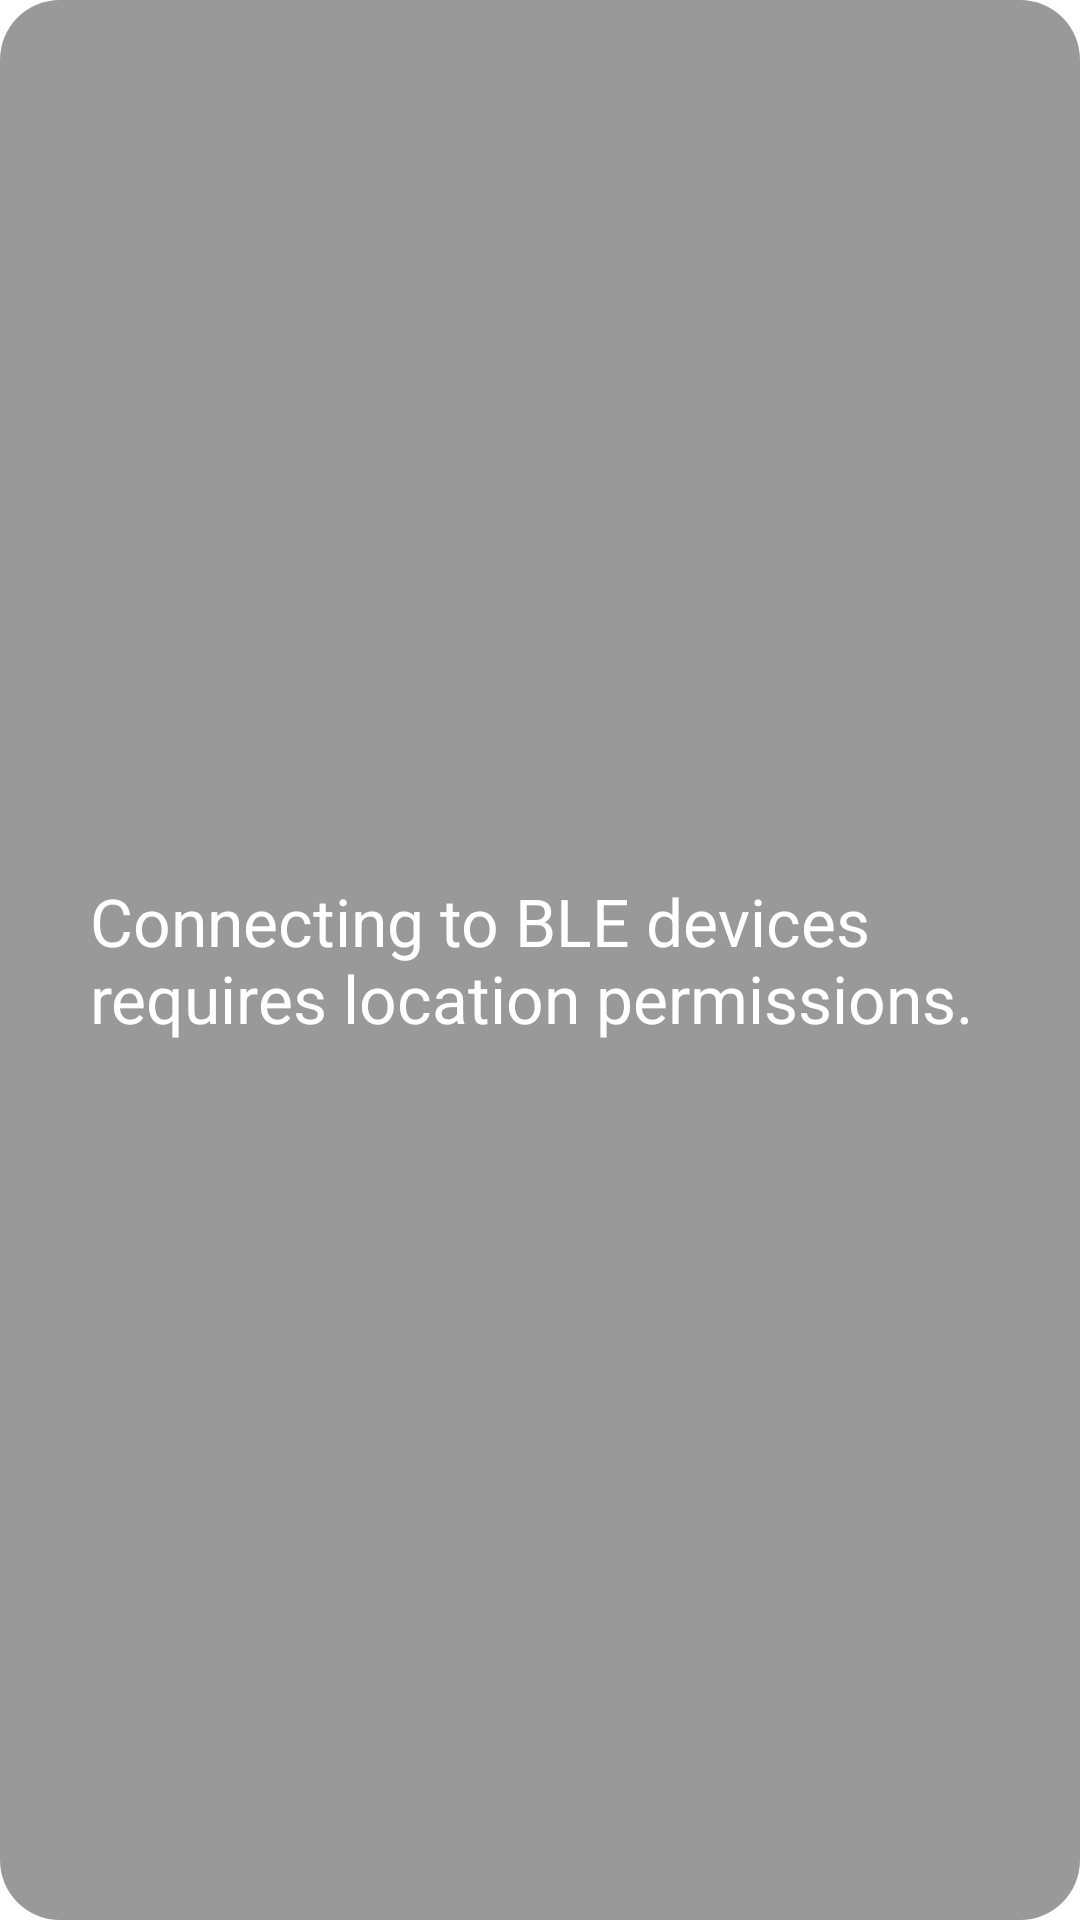

Android layout source for this screen:
<!-- AndroidManifest.xml: application theme MyTheme -->
<!-- res/layout/popup_window.xml -->
<?xml version="1.0" encoding="utf-8"?>
<RelativeLayout
    xmlns:android="http://schemas.android.com/apk/res/android"
    android:layout_width="wrap_content"
    android:layout_height="wrap_content"
    android:background="@drawable/popup">

    <TextView
        android:layout_width="wrap_content"
        android:layout_height="wrap_content"
        android:layout_centerInParent="true"
        android:layout_margin="30dp"
        android:textSize="22sp"
        android:text="@string/loc_perm"
        android:textColor="#FFFFFF"/>

</RelativeLayout>
<!-- resources referenced by this layout -->
<resources>
  <!-- drawable popup (drawable) -->
  <?xml version="1.0" encoding="utf-8"?>
  <shape xmlns:android="http://schemas.android.com/apk/res/android" android:shape="rectangle" >
      <solid android:color="#999999" />
      <corners android:radius="20dp"/>
      <padding android:left="0dp" android:top="0dp" android:right="0dp" android:bottom="0dp"/>
  </shape>
  <string name="loc_perm">Connecting to BLE devices requires location permissions.</string>
  <style name="MyTheme" parent="@android:style/Theme.Holo.Light.DarkActionBar">
          <item name="android:actionBarStyle">@style/MyActionBar</item>
          <item name="android:actionMenuTextColor">@color/white</item>
      </style>
  <style name="MyActionBar" parent="@android:style/Widget.Holo.Light.ActionBar">
          <item name="android:background">@color/mainBlue</item>
          <item name="android:titleTextStyle">@style/MyTheme.ActionBar.TitleTextStyle</item>
      </style>
  <color name="white">#FFFFFF</color>
  <color name="mainBlue">#2c3e50</color>
  <style name="MyTheme.ActionBar.TitleTextStyle" parent="@android:style/TextAppearance.Holo.Widget.ActionBar.Title">
          <item name="android:textColor">@color/white</item>
          <item name="android:text">@string/app_name</item>
      </style>
  <string name="app_name">Cyber Environment</string>
</resources>
